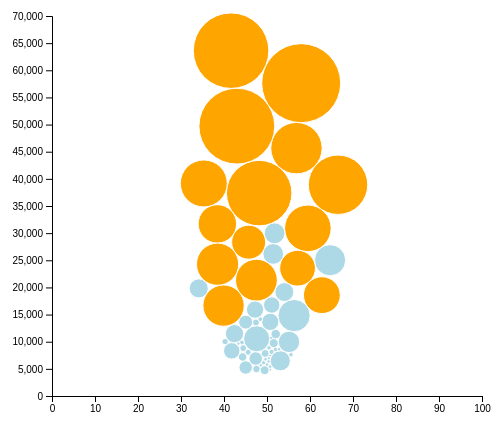
D3 v4 page, settled after 360 driven frames (6 s of simulated time); the page loaded 1 data file(s).


        // set the dimensions and margins of the graph
        var margin = { top: 10, right: 20, bottom: 30, left: 50 },
            width = 500 - margin.left - margin.right,
            height = 420 - margin.top - margin.bottom;

        // append the svg object to the body of the page
        var svg = d3.select("#my_dataviz")
            .append("svg")
            .attr("width", width + margin.left + margin.right)
            .attr("height", height + margin.top + margin.bottom)
            .append("g")
            .attr("transform",
                "translate(" + margin.left + "," + margin.top + ")");

        var bubble_group = svg.append('g')
                            .attr('class', '.bubble_svg');

        var colorScale = ['orange', 'lightblue'];

        //Read the data
        d3.csv("school_cap.csv", function (data) {

            var nodes = data.map(function (d, i) {
                return {
                    Income: +d.Income,
                    Cap_Expenditures: +d.Cap_Expenditures
                }
            });

            console.log(nodes);
            var x = d3.scaleLinear()
                .domain([0, 100])
                .range([0, width]);

            svg.append("g")
                .attr("transform", "translate(0," + height + ")")
                .call(d3.axisBottom(x));

            var y = d3.scaleLinear()
                .domain([0, 70000])
                .range([height, 0]);

            svg.append("g")
                .call(d3.axisLeft(y));

            // Add a scale for bubble size
            var r_scale = d3.scaleLinear()
                .domain([0, 50000])
                .range([1, 40]);

            var simulation = d3.forceSimulation(nodes)
                .force('charge', d3.forceManyBody().strength(5))
                .force('x', d3.forceX().x(function (d) {
                    return x(50);
                }))
                .force('y', d3.forceY().y(function (d) {
                    return y(d.Income) - 40;
                }))
                .force('collision', d3.forceCollide().radius(function (d) {
                    return r_scale(d.Income);
                }))
                .on('tick', ticked);

            function ticked() {
                var bubble = bubble_group.selectAll('circle')
                    .data(nodes);

                bubble.enter()
                    .append('circle')
                    .attr('r', function (d) {
                        return r_scale(d.Income);
                    })
                    .style('fill', function (d) {
                        if (d.Income > 20000) {
                            return colorScale[0];
                        } else {
                            return colorScale[1];
                        }
                    })
                    .merge(bubble)
                    .attr('cx', function (d) {
                        return d.x;
                    })
                    .attr('cy', function (d) {
                        return d.y;
                    })
                    .attr('class','bubble')

                bubble.exit().remove();
            }

        });

    

### data: school_cap.csv
Abbrev, District, Income, Cap_Expenditures
SD05, Southeast Kootenay, 3541, 70.65
SD06, Rocky Mountain, 11606, 70.96
SD08, Kootenay Lake, 4471, 59.55
SD10, Arrow Lakes, 40676, 78.89
SD19, Revelstoke, 25523, 80.75
SD20, Kootenay - Columbia, 28570, 80.55
SD22, Vernon, 7321, 72.57
SD23, Central Okanagan, 31656, 82.6
SD27, Cariboo - Chilcotin, 4519, 72.53
SD28, Quesnel, 1463, 54.11
SD33, Chilliwack, 1593, 67.3
SD34, Abbotsford, 23348, 78.62
SD35, Langley, 47307, 77.59
SD36, Surrey, 10461, 71.99
SD37, Delta, 1569, 42.59
SD38, Richmond, 414.5, 45.68
SD39, Vancouver, 12057, 73.95
SD40, New Westminster, 1045, 59.44
SD41, Burnaby, 759.3, 48.3
SD42, Maple Ridge - Pitt Meadows, 12452, 74.24
SD43, Coquitlam, 1043, 54.47
SD44, North Vancouver, 1803, 64.16
SD45, West Vancouver, 10957, 72.8
SD46, Sunshine Coast, 11978, 76.19
SD47, Powell River, 3096, 66.8
SD48, Sea to Sky, 9254, 74.54
SD49, Central Coast, 3820, 71.16
SD50, Haida Gwaii - Queen Charlotte, 823.7, 42.08
SD51, Boundary, 944, 62.07
SD52, Prince Rupert, 4811, 52.91
SD53, Okanagan Similkameen, 1091, 63.78
SD54, Bulkley Valley, 36798, 79.76
SD57, Prince George, 25185, 80.2
SD58, Nicola - Similkameen, 2749, 72.9
SD59, Peace River South, 619.7, 56.87
SD60, Peace River North, 2014, 46.86
SD61, Greater Victoria, 49357, 80.2
SD62, Sooke, 22316, 75.64
SD63, Saanich, 2606, 65.48
SD64, Gulf Islands, 9809, 75.54
SD67, Okanagan Skaha, 4173, 71.75
SD68, Nanaimo - Ladysmith, 7409, 71.42
SD69, Qualicum, 3190, 71.69
SD70, Alberni, 15390, 75.56
SD71, Comox Valley, 20510, 78.1
SD72, Campbell River, 19329, 78.75
SD73, Kamloops - Thompson, 7670, 76.44
SD74, Gold Trail, 10808, 72.48
SD75, Mission Public, 863.1, 46.24
SD78, Fraser - Cascade, 1598, 65.53
SD79, Cowichan Valley, 21655, 72.78
SD81, Fort Nelson, 1712, 63.06
SD82, Coast Mountains, 9787, 74
SD83, Okanagan - Shuswap, 862.5, 42.57
SD84, Vancouver Island West, 47143, 79.97
SD85, Vancouver Island North, 18678, 74.66
SD87, Stikine, 25768, 77.93
SD91, Nechako Lakes, 926.1, 48.16
SD92, Nisga'a, 9270, 49.34
SD93, Conseil Scolaire Francophone, 28821, 80.94